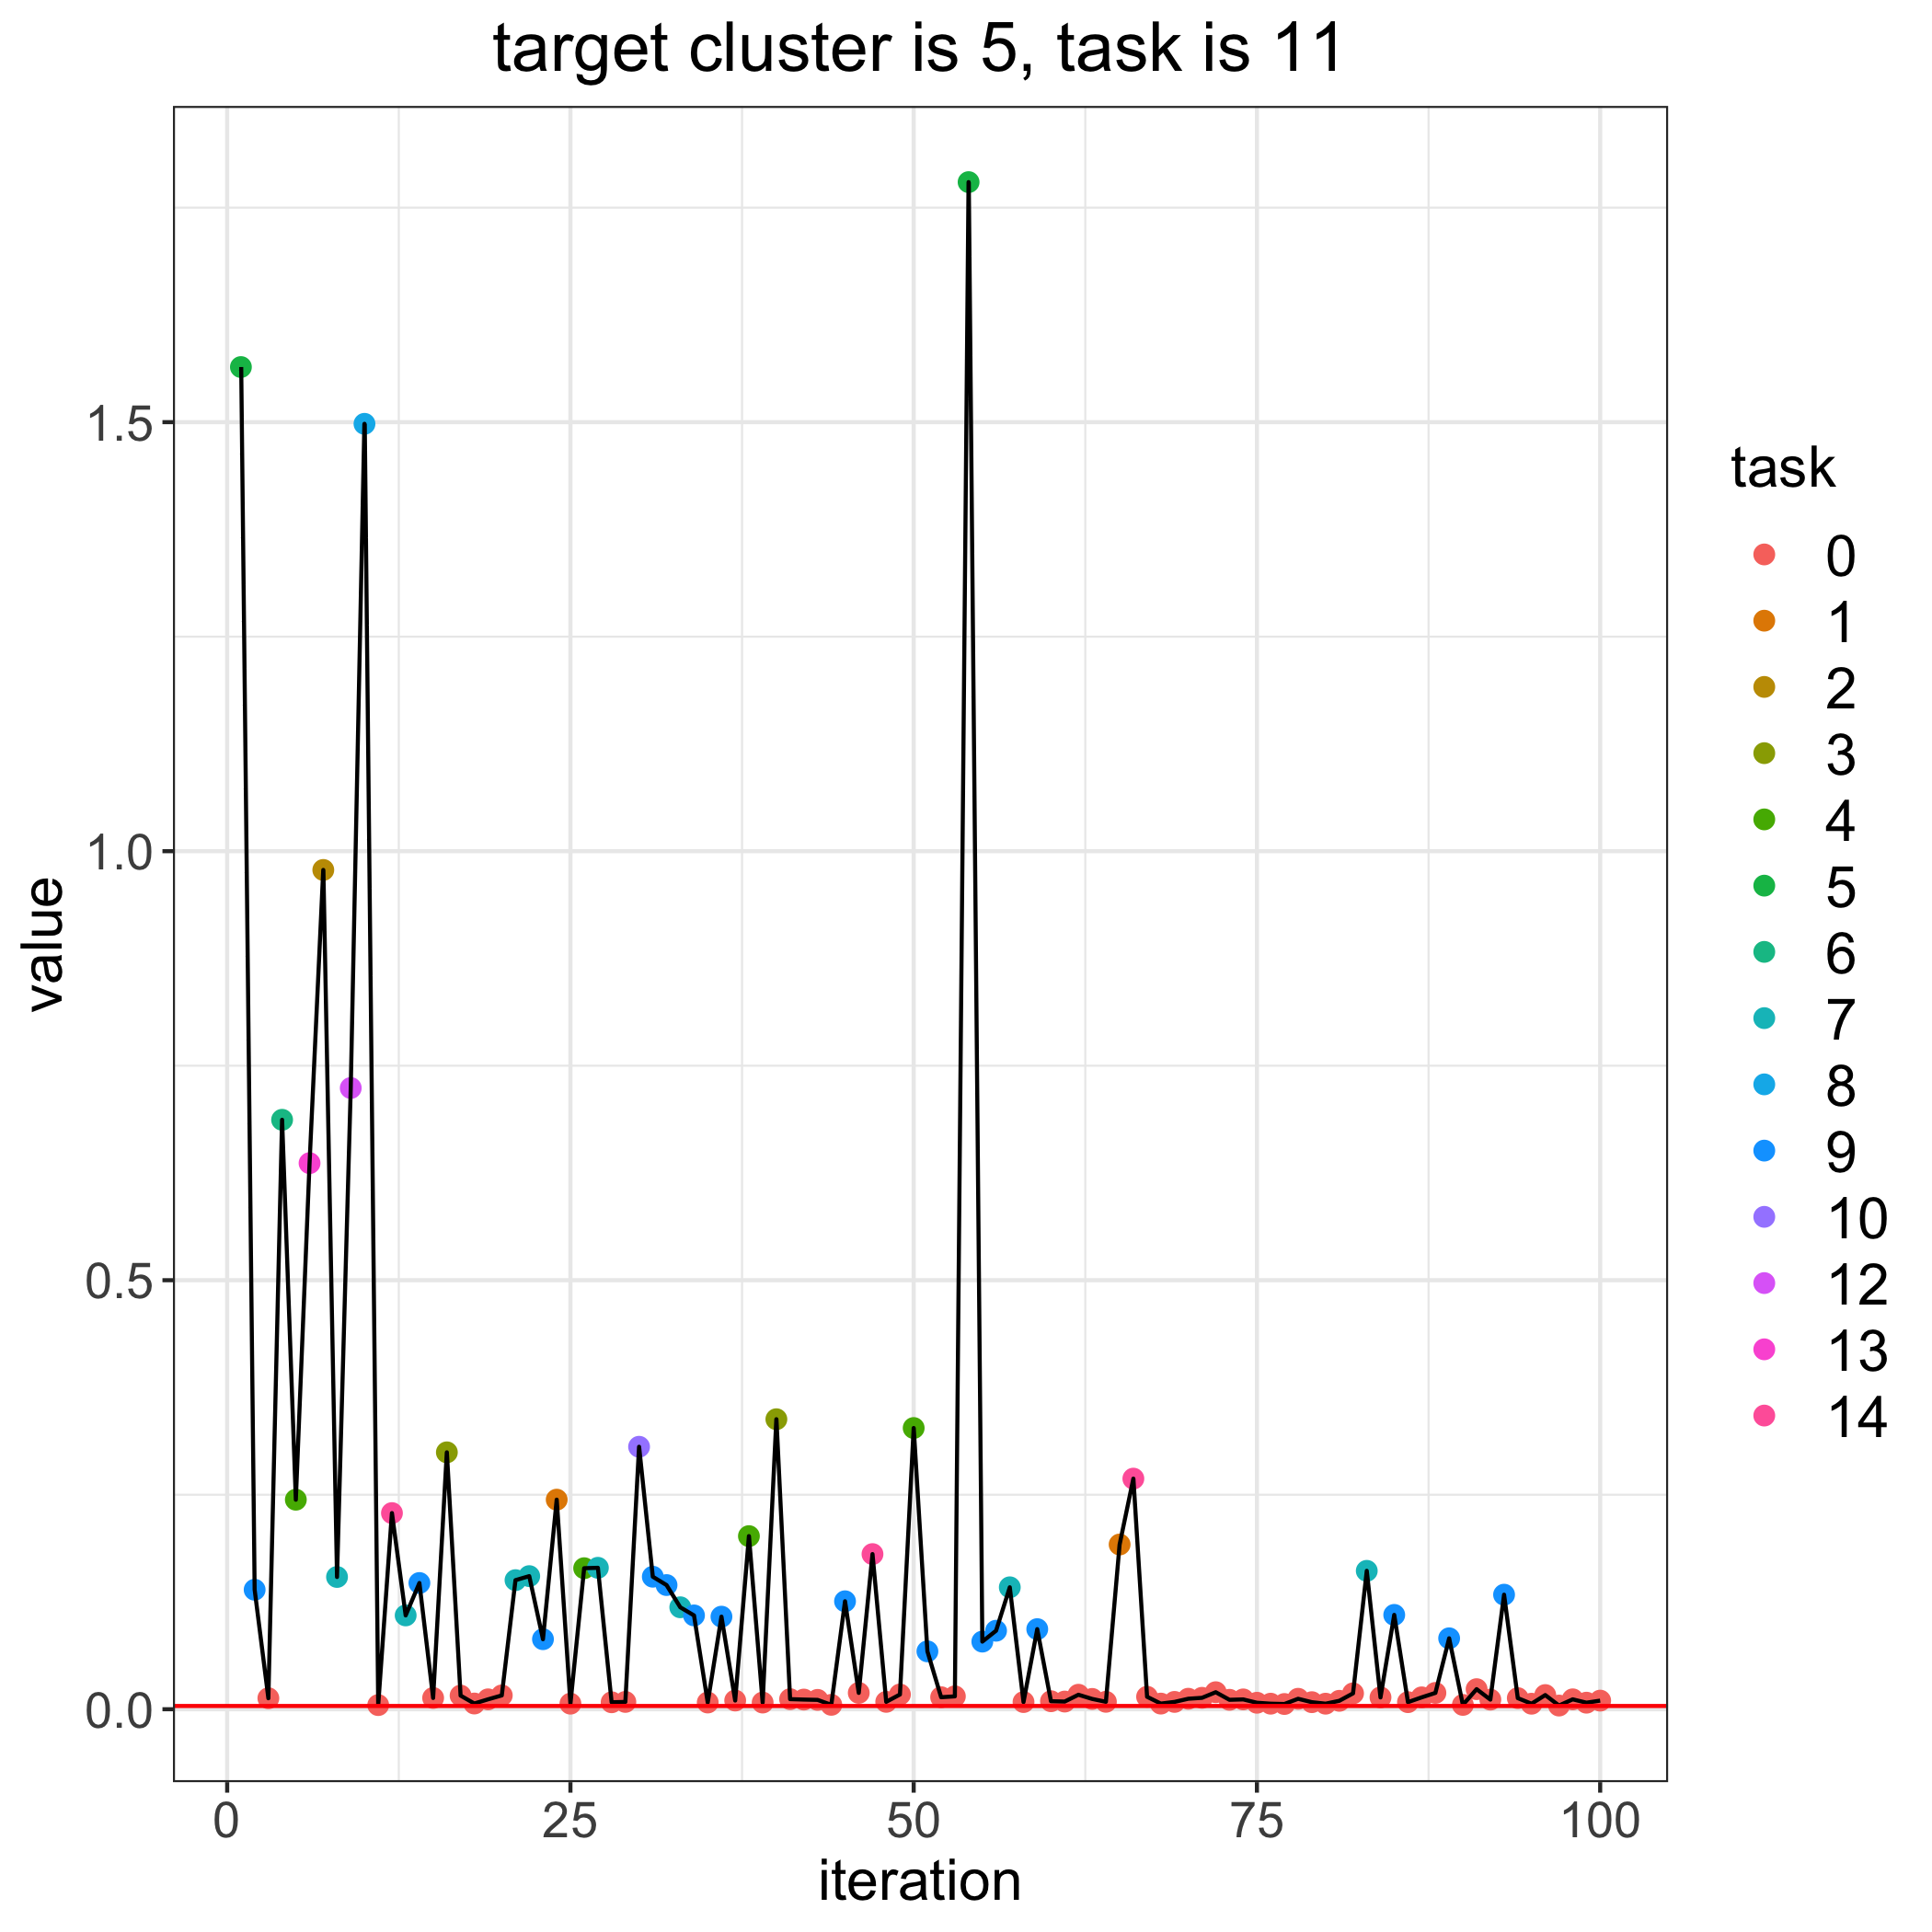

Values plotted in this chart, from the file beside it:
, losses, bandit_selects
0, 0.003798, 
1, 1.564, 5.0
2, 0.1393, 9.0
3, 0.01281, 0.0
4, 0.6869, 6.0
5, 0.2442, 4.0
6, 0.6364, 13.0
7, 0.9781, 2.0
8, 0.1541, 7.0
9, 0.724, 12.0
10, 1.498, 8.0
11, 0.004838, 0.0
12, 0.2286, 14.0
13, 0.1093, 7.0
14, 0.1471, 9.0
15, 0.01315, 0.0
16, 0.2994, 3.0
17, 0.0159, 0.0
18, 0.006677, 0.0
19, 0.01154, 0.0
20, 0.01612, 0.0
21, 0.1504, 7.0
22, 0.1551, 7.0
23, 0.08163, 9.0
24, 0.2442, 1.0
25, 0.006516, 0.0
26, 0.1644, 4.0
27, 0.1648, 7.0
28, 0.008125, 0.0
29, 0.00855, 0.0
30, 0.3059, 10.0
31, 0.1544, 9.0
32, 0.1447, 9.0
33, 0.1188, 7.0
34, 0.1093, 9.0
35, 0.007846, 0.0
36, 0.1079, 9.0
37, 0.01016, 0.0
38, 0.2017, 4.0
39, 0.007807, 0.0
40, 0.338, 3.0
41, 0.01175, 0.0
42, 0.01126, 0.0
43, 0.0109, 0.0
44, 0.005146, 0.0
45, 0.1258, 9.0
46, 0.01905, 0.0
47, 0.1808, 14.0
48, 0.008627, 0.0
49, 0.01718, 0.0
50, 0.3277, 4.0
51, 0.06745, 9.0
52, 0.01399, 0.0
53, 0.01502, 0.0
54, 1.78, 5.0
55, 0.07883, 9.0
56, 0.0915, 9.0
57, 0.1421, 7.0
58, 0.008382, 0.0
59, 0.09335, 9.0
... 41 more rows
